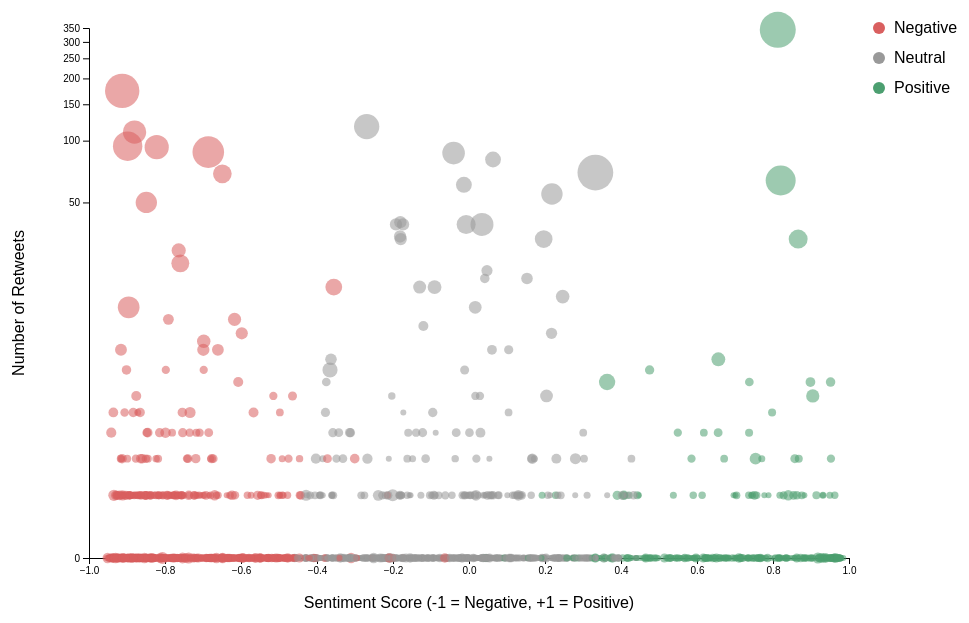
D3 v7 page, settled after 480 driven frames (8 s of simulated time); the page loaded 1 data file(s).


// ── main.js
const width = 1000;
const height = 650;

const margin = {
    top: 50,
    right: 150,
    bottom: 70,
    left: 90
};

const svg = d3
    .select("#chart")
    .append("svg")
    .attr("width", width)
    .attr("height", height);

d3.csv(
    "../data/lab4_clean_tweets.csv",
    d => ({
        ...d,
        retweets: +d.retweets,
        favorites: +d.favorites,
        sentiment_score: +d.sentiment_score,
        sentiment_confidence: +d.sentiment_confidence
    })
)
.then(data => {

    console.log(data);
    console.log(data[0].sentiment_confidence);

    const xScale = d3
        .scaleLinear()
        .domain([-1, 1])
        .range([
            margin.left,
            width - margin.right
        ]);

    const yScale = d3
        .scaleSymlog()
        .domain([
            0,
            d3.max(data, d => d.retweets)
        ])
        .nice()
        .range([
            height - margin.bottom,
            margin.top
        ]);

    const sizeScale = d3
        .scaleSqrt()
        .domain([
            0,
            d3.max(data, d => d.favorites)
        ])
        .range([3, 18]);

    const colorScale = d3
        .scaleOrdinal()
        .domain([
            "Negative",
            "Neutral",
            "Positive"
        ])
        .range([
            "#d95f5f",
            "#999999",
            "#4c9f70"
        ]);

    svg.append("g")
        .attr(
            "transform",
            `translate(0, ${height - margin.bottom})`
        )
        .call(d3.axisBottom(xScale));

    svg.append("g")
        .attr(
            "transform",
            `translate(${margin.left}, 0)`
        )
        .call(
            d3.axisLeft(yScale)
                .ticks(8, "~s")
        );

    svg.append("text")
        .attr(
            "x",
            (
                margin.left
                + width
                - margin.right
            ) / 2
        )
        .attr(
            "y",
            height - 20
        )
        .attr(
            "text-anchor",
            "middle"
        )
        .text(
            "Sentiment Score (-1 = Negative, +1 = Positive)"
        );

    svg.append("text")
        .attr(
            "transform",
            "rotate(-90)"
        )
        .attr(
            "x",
            -height / 2
        )
        .attr(
            "y",
            25
        )
        .attr(
            "text-anchor",
            "middle"
        )
        .text("Number of Retweets");

    const tooltip = d3
        .select("#tooltip")
        .style("position", "absolute")
        .style("visibility", "hidden")
        .style("background", "white")
        .style("border", "1px solid #ccc")
        .style("padding", "10px")
        .style("max-width", "350px");

    svg.selectAll("circle")
        .data(data)
        .join("circle")
        .attr(
            "cx",
            d => xScale(d.sentiment_score)
        )
        .attr(
            "cy",
            d => yScale(d.retweets)
        )
        .attr(
            "r",
            d => sizeScale(d.favorites)
        )
        .attr(
            "fill",
            d => colorScale(d.sentiment)
        )
        .attr("opacity", 0.55)
        .on("mouseover", function(event, d) {

            d3.select(this)
                .attr("opacity", 1);

            tooltip
                .style("visibility", "visible")
                .html(`
                    <strong>${d.sentiment}</strong><br>
                    Sentiment score:
                    ${d.sentiment_score.toFixed(3)}<br>
                    Retweets:
                    ${d.retweets}<br>
                    Favorites:
                    ${d.favorites}<br><br>
                    ${d.tweet_text_raw}
                `);
        })
        .on("mousemove", function(event) {

            tooltip
                .style(
                    "left",
                    `${event.pageX + 15}px`
                )
                .style(
                    "top",
                    `${event.pageY + 15}px`
                );
        })
        .on("mouseout", function() {

            d3.select(this)
                .attr("opacity", 0.55);

            tooltip
                .style(
                    "visibility",
                    "hidden"
                );
        });

    const categories = [
        "Negative",
        "Neutral",
        "Positive"
    ];

    const legend = svg
        .append("g")
        .attr(
            "transform",
            `translate(
                ${width - margin.right + 30},
                ${margin.top}
            )`
        );

    categories.forEach(
        (category, i) => {

            legend.append("circle")
                .attr("cx", 0)
                .attr(
                    "cy",
                    i * 30
                )
                .attr("r", 6)
                .attr(
                    "fill",
                    colorScale(category)
                );

            legend.append("text")
                .attr("x", 15)
                .attr(
                    "y",
                    i * 30 + 5
                )
                .text(category);
        }
    );

    const uncertainTweets = data
    .slice()
    .sort(
        (a, b) =>
            d3.ascending(
                a.sentiment_confidence,
                b.sentiment_confidence
            )
    )
    .slice(0, 5);


const cards = d3
    .select("#confidence-cards")
    .selectAll(".confidence-card")
    .data(uncertainTweets)
    .join("div")
    .attr("class", "confidence-card");

function decodeHtml(text) {
    const textarea = document.createElement("textarea");
    textarea.innerHTML = text;
    return textarea.value;
}


cards.each(function(d) {

    const card = d3.select(this);

    card.html("");

    const header = card
        .append("div")
        .attr("class", "confidence-header");

    header.append("span")
        .attr("class", "confidence-sentiment")
        .text(d.sentiment);

    header.append("span")
        .attr("class", "confidence-score")
        .text(
            `Confidence: ${d.sentiment_confidence.toFixed(3)}`
        );

    card.append("p")
        .attr("class", "confidence-tweet")
        .text(d.text);

});
});


### data: ../data/lab4_clean_tweets.csv
tweetid, created, date, hour, weekday, text, tweet_text_raw, retweets, favorites, source.r, hashtag, num.emojis, sentiment_negative, sentiment_neutral, sentiment_positive, sentiment_score, sentiment_confidence, sentiment
2162, 2017-10-16 21:28:10, 2017-10-16, 21, Monday, #metoo.??I believe we are made in the im…, #metoo. I believe we are made in the ima…, 0.0, 0.0, Unknown, #metoo, 0.0, 0.01521, 0.1121, 0.8726, 0.8574, 0.8726, Positive
20799, 2017-10-16 20:54:34, 2017-10-16, 20, Monday, #MeToo #MeToo - one is for my mother. It…, #MeToo #MeToo - one is for my mother. It…, 0.0, 1.0, ANDROID, #metoo, 0.0, 0.7477, 0.2083, 0.04401, -0.7037, 0.7477, Negative
1983, 2017-10-16 19:30:47, 2017-10-16, 19, Monday, @EdKrassen We have all suffered and it n…, @EdKrassen We have all suffered and it n…, 0.0, 1.0, IPHONE, #metoo, 0.0, 0.896, 0.09321, 0.01081, -0.8852, 0.896, Negative
3329, 2017-10-16 20:04:05, 2017-10-16, 20, Monday, @johnw62 Indeed! And that is only one of…, @johnw62 Indeed! And that is only one of…, 0.0, 0.0, ANDROID, #metoo, 0.0, 0.02899, 0.2354, 0.7356, 0.7066, 0.7356, Positive
5210, 2017-10-16 23:54:22, 2017-10-16, 23, Monday, #MeToo I like Coke &amp; a fresh buns., #MeToo I like Coke &amp; a fresh buns., 1.0, 0.0, ANDROID, #metoo, 0.0, 0.01986, 0.2589, 0.7212, 0.7013, 0.7212, Positive
3126, 2017-10-16 22:11:14, 2017-10-16, 22, Monday, Unfortunately... #metoo. And not just on…, Unfortunately... #metoo. And not just on…, 0.0, 0.0, IPHONE, #metoo, 0.0, 0.9124, 0.08197, 0.0056, -0.9068, 0.9124, Negative
3476, 2017-10-16 22:01:01, 2017-10-16, 22, Monday, @jonathanchait cc:  @carronJphillips.  Y…, @jonathanchait cc: @carronJphillips. You…, 0.0, 0.0, WEB, #metoo, 0.0, 0.00958, 0.9107, 0.07972, 0.07014, 0.9107, Neutral
8213, 2017-10-16 19:17:33, 2017-10-16, 19, Monday, The latest Encore Living Daily Edition! …, The latest Encore Living Daily Edition! …, 0.0, 0.0, Unknown, #metoo, 0.0, 0.02286, 0.8258, 0.1514, 0.1285, 0.8258, Neutral
15166, 2017-10-16 21:33:26, 2017-10-16, 21, Monday, a man grabbed my butt on the street when…, a man grabbed my butt on the street when…, 0.0, 3.0, WEB, #metoo, 0.0, 0.7877, 0.2017, 0.01062, -0.777, 0.7877, Negative
4010, 2017-10-16 20:27:23, 2017-10-16, 20, Monday, Survivors of sexual violence deserve to …, Survivors of sexual violence deserve to …, 0.0, 0.0, Unknown, #metoo, 0.0, 0.1034, 0.6073, 0.2893, 0.186, 0.6073, Neutral
12572, 2017-10-16 22:14:09, 2017-10-16, 22, Monday, #metoo and my split second internal deba…, #metoo and my split second internal deba…, 0.0, 1.0, ANDROID, #metoo, 0.0, 0.9306, 0.06401, 0.005398, -0.9252, 0.9306, Negative
4954, 2017-10-16 23:14:46, 2017-10-16, 23, Monday, As we can see from the #MeToo something …, As we can see from the #MeToo something …, 7.0, 5.0, IPHONE, #metoo, 0.0, 0.7184, 0.2613, 0.02028, -0.6981, 0.7184, Negative
12922, 2017-10-16 19:47:00, 2017-10-16, 19, Monday, @Alyssa_Milano #MeToo met. First time wa…, @Alyssa_Milano #MeToo met. First time wa…, 0.0, 0.0, ANDROID, #metoo, 0.0, 0.1698, 0.7007, 0.1295, -0.04025, 0.7007, Neutral
5863, 2017-10-16 22:19:53, 2017-10-16, 22, Monday, Reminder that if a woman didn't post #Me…, Reminder that if a woman didn't post #Me…, 0.0, 3.0, IPHONE, #metoo, 0.0, 0.758, 0.2338, 0.008206, -0.7498, 0.758, Negative
17495, 2017-10-16 20:06:38, 2017-10-16, 20, Monday, This thread is everything. Thank you @jk…, This thread is everything. Thank you @jk…, 0.0, 3.0, IPHONE, #metoo, 0.0, 0.004701, 0.01534, 0.98, 0.9753, 0.98, Positive
9953, 2017-10-16 21:16:41, 2017-10-16, 21, Monday, Some things we don't talk about because …, Some things we don't talk about because …, 0.0, 3.0, ANDROID, #metoo, 0.0, 0.3654, 0.5853, 0.04933, -0.3161, 0.5853, Neutral
8357, 2017-10-16 19:10:59, 2017-10-16, 19, Monday, the magnitude of this is crazy.. ?#metoo…, the magnitude of this is crazy.. #metoo …, 0.0, 0.0, IPHONE, #metoo, 0.0, 0.7354, 0.227, 0.03762, -0.6978, 0.7354, Negative
27344, 2017-10-16 20:14:53, 2017-10-16, 20, Monday, #MeToo ?I dont wanna share but i want pe…, #MeToo I dont wanna share but i want peo…, 0.0, 13.0, ANDROID, #metoo, 0.0, 0.7601, 0.2251, 0.01481, -0.7453, 0.7601, Negative
19758, 2017-10-16 22:28:00, 2017-10-16, 22, Monday, THIS. So much this. ?#MeToo https://t.co…, THIS. So much this. #MeToo https://t.co/…, 0.0, 2.0, ANDROID, #metoo, 0.0, 0.169, 0.4266, 0.4045, 0.2355, 0.4266, Neutral
27105, 2017-10-16 23:02:31, 2017-10-16, 23, Monday, As a Jew and as a victim of assault, I c…, As a Jew and as a victim of assault, I c…, 0.0, 0.0, WEB, #metoo, 0.0, 0.922, 0.07137, 0.006623, -0.9154, 0.922, Negative
2870, 2017-10-16 23:45:47, 2017-10-16, 23, Monday, To any woman i ever treated badly, i apo…, To any woman i ever treated badly, i apo…, 0.0, 1.0, ANDROID, #metoo, 0.0, 0.659, 0.3005, 0.0405, -0.6185, 0.659, Negative
15444, 2017-10-16 20:33:12, 2017-10-16, 20, Monday, It<e2><80><99>s a fucking travesty that …, It<e2><80><99>s a fucking travesty that …, 0.0, 0.0, IPHONE, #metoo, 0.0, 0.9454, 0.04914, 0.005442, -0.94, 0.9454, Negative
4958, 2017-10-16 23:25:36, 2017-10-16, 23, Monday, @Alyssa_Milano The first time it happene…, @Alyssa_Milano The first time it happene…, 0.0, 0.0, IPHONE, #metoo, 0.0, 0.6874, 0.3008, 0.01176, -0.6757, 0.6874, Negative
22671, 2017-10-16 21:31:40, 2017-10-16, 21, Monday, A friend would have tweeted #MeToo twice…, A friend would have tweeted #MeToo twice…, 0.0, 0.0, IPHONE, #metoo, 1.0, 0.8545, 0.1342, 0.01129, -0.8432, 0.8545, Negative
24870, 2017-10-16 19:03:41, 2017-10-16, 19, Monday, Reading through random #metoo stories. I…, Reading through random #metoo stories. I…, 0.0, 3.0, WEB, #metoo, 0.0, 0.922, 0.0721, 0.005891, -0.9161, 0.922, Negative
21205, 2017-10-16 22:40:08, 2017-10-16, 22, Monday, @JCCCtweet I bet not since they wouldn't…, @JCCCtweet I bet not since they wouldn't…, 0.0, 0.0, Unknown, #metoo, 0.0, 0.8475, 0.1455, 0.006962, -0.8405, 0.8475, Negative
19631, 2017-10-16 21:26:30, 2017-10-16, 21, Monday, I honestly don't know how I feel about t…, I honestly don't know how I feel about t…, 0.0, 0.0, Unknown, #metoo, 0.0, 0.8255, 0.1641, 0.0104, -0.8151, 0.8255, Negative
… [head cut at 6 KiB]